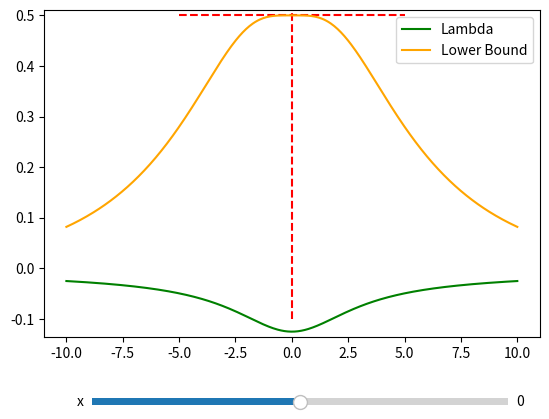

Generate this figure with matplotlib:
import matplotlib.pyplot as plt
from matplotlib.widgets import Slider
import numpy as np


def sigmoid(x):
    return 1 / (1 + np.exp(-x))


def lam_xi(xi):
    t0 = sigmoid(xi)
    lam = (0.5 - t0) / (2 * xi)
    lam[xi == 0] = -0.125  # handle the case when xi = 0
    return t0, lam


def sigmoid_lower(x, xi):
    t1 = (x - xi) / 2
    t0, lam = lam_xi(xi)
    return lam, t0 * np.exp(t1 + lam * (x**2 - xi**2))


class App:
    def __init__(self):
        self.x = 0
        self.xi = np.linspace(-10, 10, 400)

        self.fig, self.ax = plt.subplots()
        plt.subplots_adjust(bottom=0.2)
        self.vline_x = self.ax.vlines(self.x, -0.1, 1.1, colors="r", linestyles="dashed")
        self.hline_y = self.ax.hlines(sigmoid(self.x), -5, 5, colors="r", linestyles="dashed")
        # self.sigmoid_line = self.ax.plot(self.xi, sigmoid(self.xi), label="Sigmoid", color="blue")[0]
        y1, y2 = sigmoid_lower(self.x, self.xi)
        self.lam_line = self.ax.plot(self.xi, y1, label="Lambda", color="green")[0]
        self.lowerbound_line = self.ax.plot(self.xi, y2, label="Lower Bound", color="orange")[0]
        y_min = min(y1.min(), y2.min())
        y_max = max(y1.max(), y2.max())
        self.ax.set_ylim(y_min - 0.01, y_max + 0.01)
        self.ax.legend()
        self.slider_ax = self.fig.add_axes([0.2, 0.05, 0.65, 0.03])
        self.slider = Slider(self.slider_ax, "x", -5.0, 5.0, valinit=self.x)

        self.slider.on_changed(self.update)

    def update(self, val):
        self.x = val
        self.vline_x.set_segments([[[self.x, -0.1], [self.x, 1.1]]])
        y = sigmoid(self.x)
        self.hline_y.set_segments([[[-5, y], [5, y]]])
        y1, y2 = sigmoid_lower(self.x, self.xi)
        self.lam_line.set_ydata(y1)
        self.lowerbound_line.set_ydata(y2)
        y_min = min(y1.min(), y2.min())
        y_max = max(y1.max(), y2.max())
        self.ax.set_ylim(y_min - 0.01, y_max + 0.01)
        self.fig.canvas.draw_idle()

    def run(self):
        plt.show()


def main():
    app = App()
    app.run()


if __name__ == "__main__":
    main()
